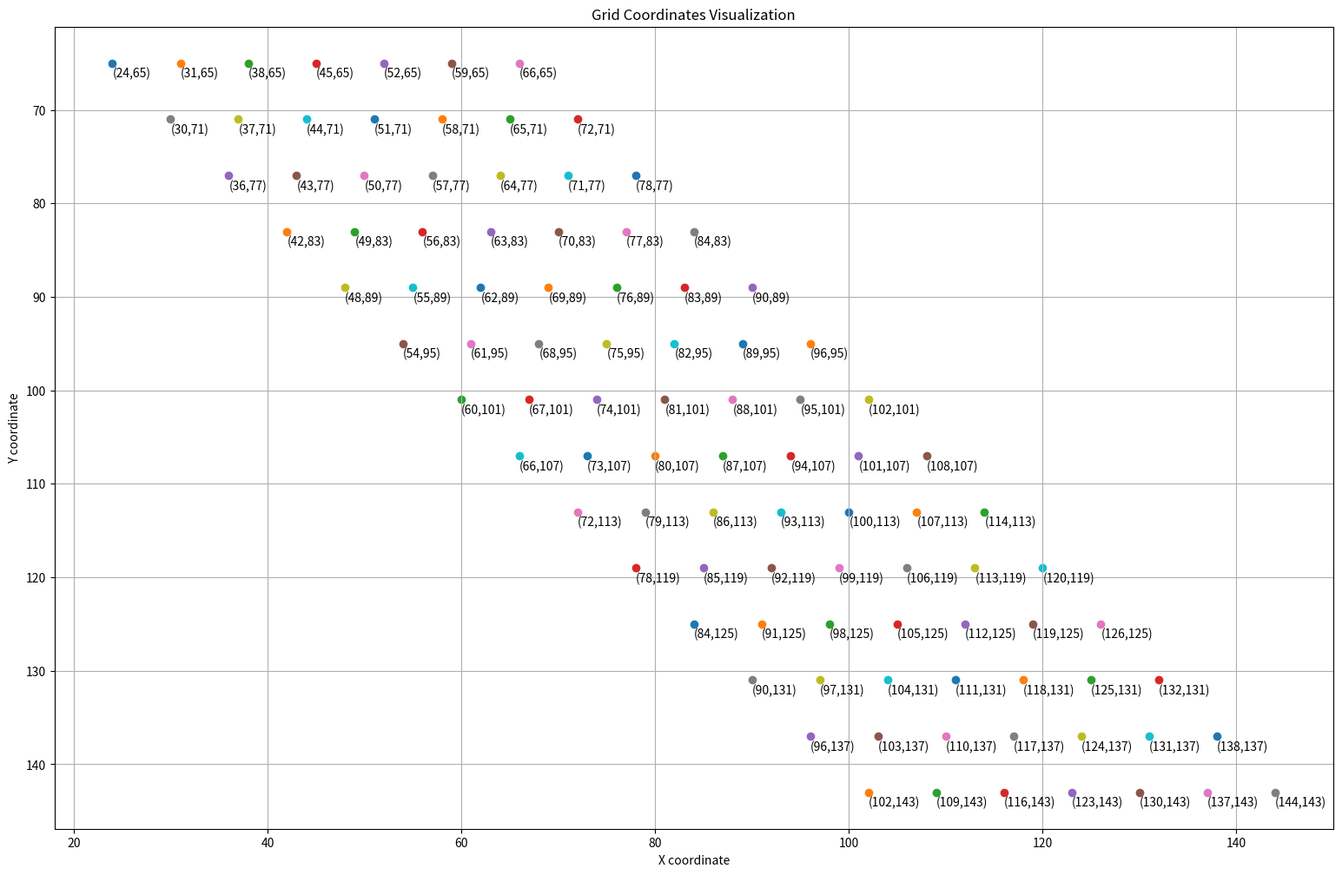

This chart was generated by the following Python code:
import matplotlib.pyplot as plt

def get_grid_coords(start_x=1,start_y=1,end_x=20,end_y=20,x_offset=1,y_offset=1,x_on_y_offset=0):
    start_x, start_y = [24,65]
    end_x, end_y = [164,143]

    x_offset = 7
    x_on_y_offset = 6 # x adjustment on each new row for a slanted grid
    y_offset = 6

    x_range = end_x - start_x #120
    y_range = end_y - start_y #78

    rows = 14 #int(y_range / y_offset) + 1 #14
    cols = 7#int((x_range - ((rows - 1) * x_on_y_offset)) / x_offset) # 7

    grid = [[None for _ in range(cols)] for _ in range(rows)]
    print(rows)

    print(cols)
    for row in range(rows):
        hopY = start_y + (y_offset * row)
        for col in range(cols):
            hopX = start_x + (x_offset * col) + (x_on_y_offset * row)
            cell_coord = {"x":hopX,"y":hopY}
            grid[row][col] = cell_coord
    return grid


grid = get_grid_coords()
print(grid)
pass
# Use matplotlib to plot the grid points
plt.figure(figsize=(19, 12))  # Set the figure size to something appropriate
for row in grid:
    for cell in row:
        plt.scatter(cell["x"], cell["y"])  # Plot each point
        plt.text(cell["x"], cell["y"] + 1.5, f'({cell["x"]},{cell["y"]})')  # Show coordinates

# Set grid, labels, and title
plt.grid(True)
plt.xlabel('X coordinate')
plt.ylabel('Y coordinate')
plt.title('Grid Coordinates Visualization')
plt.gca().invert_yaxis()
# Show the plot with all points
plt.show()


# 0, 1, 2, 3, 4, 5, 6
# 7, 8, 9,10,11,12,13
# 14,15,16,17,18,19,20
# 21,22,23,24,25,26,27
# 28,29,30,31,32,33,34
# 35,36,37,38,39,40,41

grid = [[None for _ in range(7)] for _ in range(14)]

arr = [ 
    [{'x': 24,   'y': 65},   {'x': 31,  'y': 65},   {'x': 38,  'y': 65},    {'x': 45,  'y': 65},   {'x': 52,  'y': 65},   {'x': 59,  'y': 65},   {'x': 66,  'y': 65}],
    [{'x': 30,   'y': 71},   {'x': 37,  'y': 71},   {'x': 44,  'y': 71},    {'x': 51,  'y': 71},   {'x': 58,  'y': 71},   {'x': 65,  'y': 71},   {'x': 72,  'y': 71}],
    [{'x': 36,   'y': 77},   {'x': 43,  'y': 77},   {'x': 50,  'y': 77},    {'x': 57,  'y': 77},   {'x': 64,  'y': 77},   {'x': 71,  'y': 77},   {'x': 78,  'y': 77}],
    [{'x': 42,   'y': 83},   {'x': 49,  'y': 83},   {'x': 56,  'y': 83},    {'x': 63,  'y': 83},   {'x': 70,  'y': 83},   {'x': 77,  'y': 83},   {'x': 84,  'y': 83}],
    [{'x': 48,   'y': 89},   {'x': 55,  'y': 89},   {'x': 62,  'y': 89},    {'x': 69,  'y': 89},   {'x': 76,  'y': 89},   {'x': 83,  'y': 89},   {'x': 90,  'y': 89}],
    [{'x': 54,   'y': 95},   {'x': 61,  'y': 95},   {'x': 68,  'y': 95},    {'x': 75,  'y': 95},   {'x': 82,  'y': 95},   {'x': 89,  'y': 95},   {'x': 96,  'y': 95}],
    [{'x': 60,   'y': 101},  {'x': 67,  'y': 101},  {'x': 74,  'y': 101},   {'x': 81,  'y': 101},  {'x': 88,  'y': 101},  {'x': 95,  'y': 101},  {'x': 102, 'y': 101}],
    [{'x': 66,   'y': 107},  {'x': 73,  'y': 107},  {'x': 80,  'y': 107},   {'x': 87,  'y': 107},  {'x': 94,  'y': 107},  {'x': 101, 'y': 107},  {'x': 108, 'y': 107}],
    [{'x': 72,   'y': 113},  {'x': 79,  'y': 113},  {'x': 86,  'y': 113},   {'x': 93,  'y': 113},  {'x': 100, 'y': 113},  {'x': 107, 'y': 113},  {'x': 114, 'y': 113}],
    [{'x': 78,   'y': 119},  {'x': 85,  'y': 119},  {'x': 92,  'y': 119},   {'x': 99,  'y': 119},  {'x': 106, 'y': 119},  {'x': 113, 'y': 119},  {'x': 120, 'y': 119}],
    [{'x': 84,   'y': 125},  {'x': 91,  'y': 125},  {'x': 98,  'y': 125},   {'x': 105, 'y': 125},  {'x': 112, 'y': 125},  {'x': 119, 'y': 125},  {'x': 126, 'y': 125}],
    [{'x': 90,   'y': 131},  {'x': 97,  'y': 131},  {'x': 104, 'y': 131},   {'x': 111, 'y': 131},  {'x': 118, 'y': 131},  {'x': 125, 'y': 131},  {'x': 132, 'y': 131}],
    [{'x': 96,   'y': 137},  {'x': 103, 'y': 137},  {'x': 110, 'y': 137},   {'x': 117, 'y': 137},  {'x': 124, 'y': 137},  {'x': 131, 'y': 137},  {'x': 138, 'y': 137}],
    [{'x': 102,  'y': 143},  {'x': 109, 'y': 143},  {'x': 116, 'y': 143},   {'x': 123, 'y': 143},  {'x': 130, 'y': 143},  {'x': 137, 'y': 143},  {'x': 144, 'y': 143}
    ]
]
